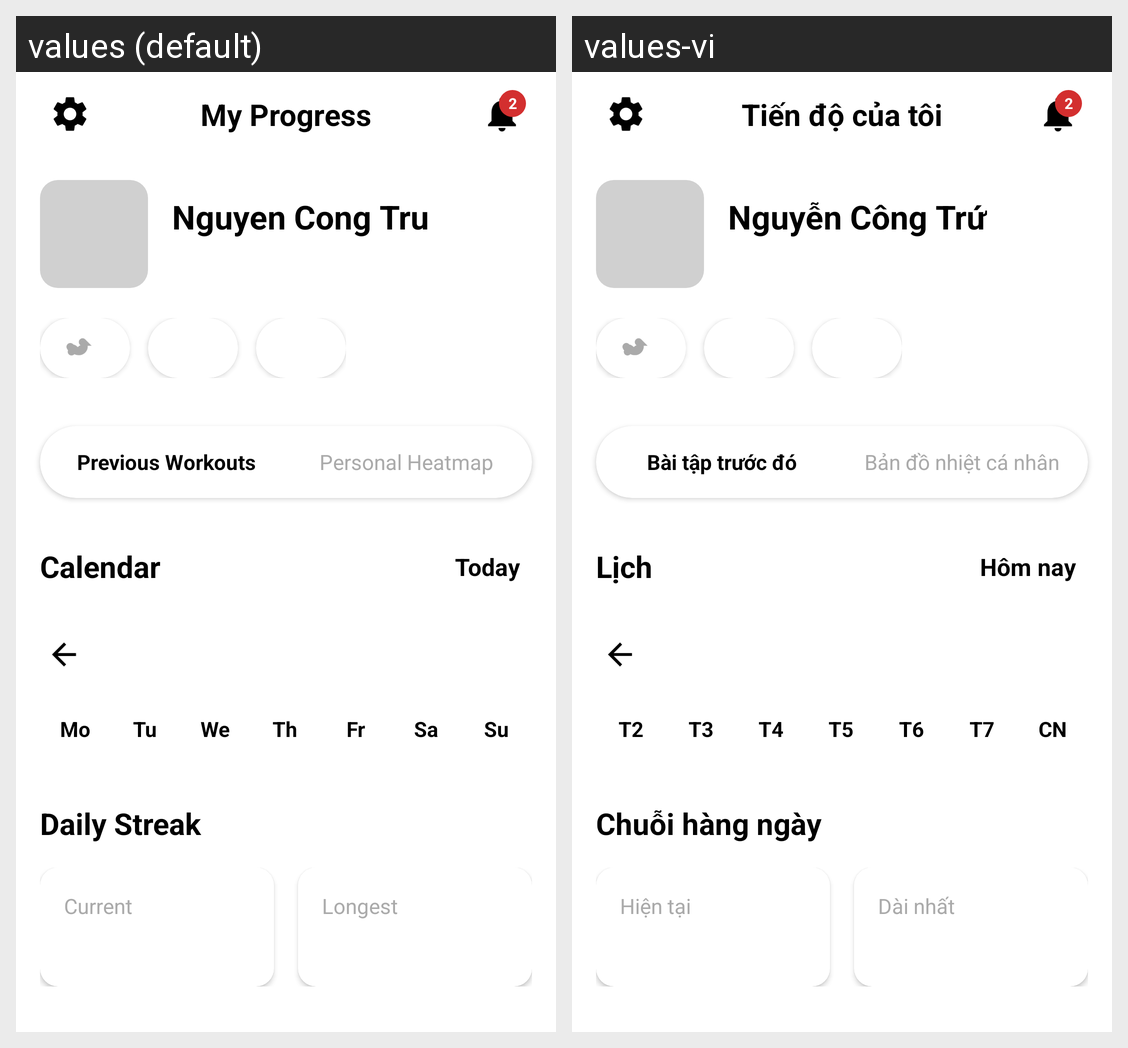

For this localized Android screen grid, give each drawn string resource with its value in every locale shown.
Android screen res/layout/fragment_progress.xml rendered under 2 locales, left to right: values (default), values-vi. Device: Nexus 5 (rendered at 1080×1920; each locale shown at half size, 540×960, under a caption strip naming it); theme Theme.Trenx.
Strings drawn on this screen, with the default value and each locale's value (text and hints the layout hard-codes, and strings that could not be matched under every locale, appear in the picture but are not listed):

progress_title
  values: My Progress
  values-vi: Tiến độ của tôi

user_name_default
  values: Nguyen Cong Tru
  values-vi: Nguyễn Công Trứ

tab_previous_workouts
  values: Previous Workouts
  values-vi: Bài tập trước đó

tab_personal_heatmap
  values: Personal Heatmap
  values-vi: Bản đồ nhiệt cá nhân

calendar
  values: Calendar
  values-vi: Lịch

today
  values: Today
  values-vi: Hôm nay

day_mon
  values: Mo
  values-vi: T2

day_tue
  values: Tu
  values-vi: T3

day_wed
  values: We
  values-vi: T4

day_thu
  values: Th
  values-vi: T5

day_fri
  values: Fr
  values-vi: T6

day_sat
  values: Sa
  values-vi: T7

day_sun
  values: Su
  values-vi: CN

daily_streak
  values: Daily Streak
  values-vi: Chuỗi hàng ngày

streak_current
  values: Current
  values-vi: Hiện tại

streak_longest
  values: Longest
  values-vi: Dài nhất
